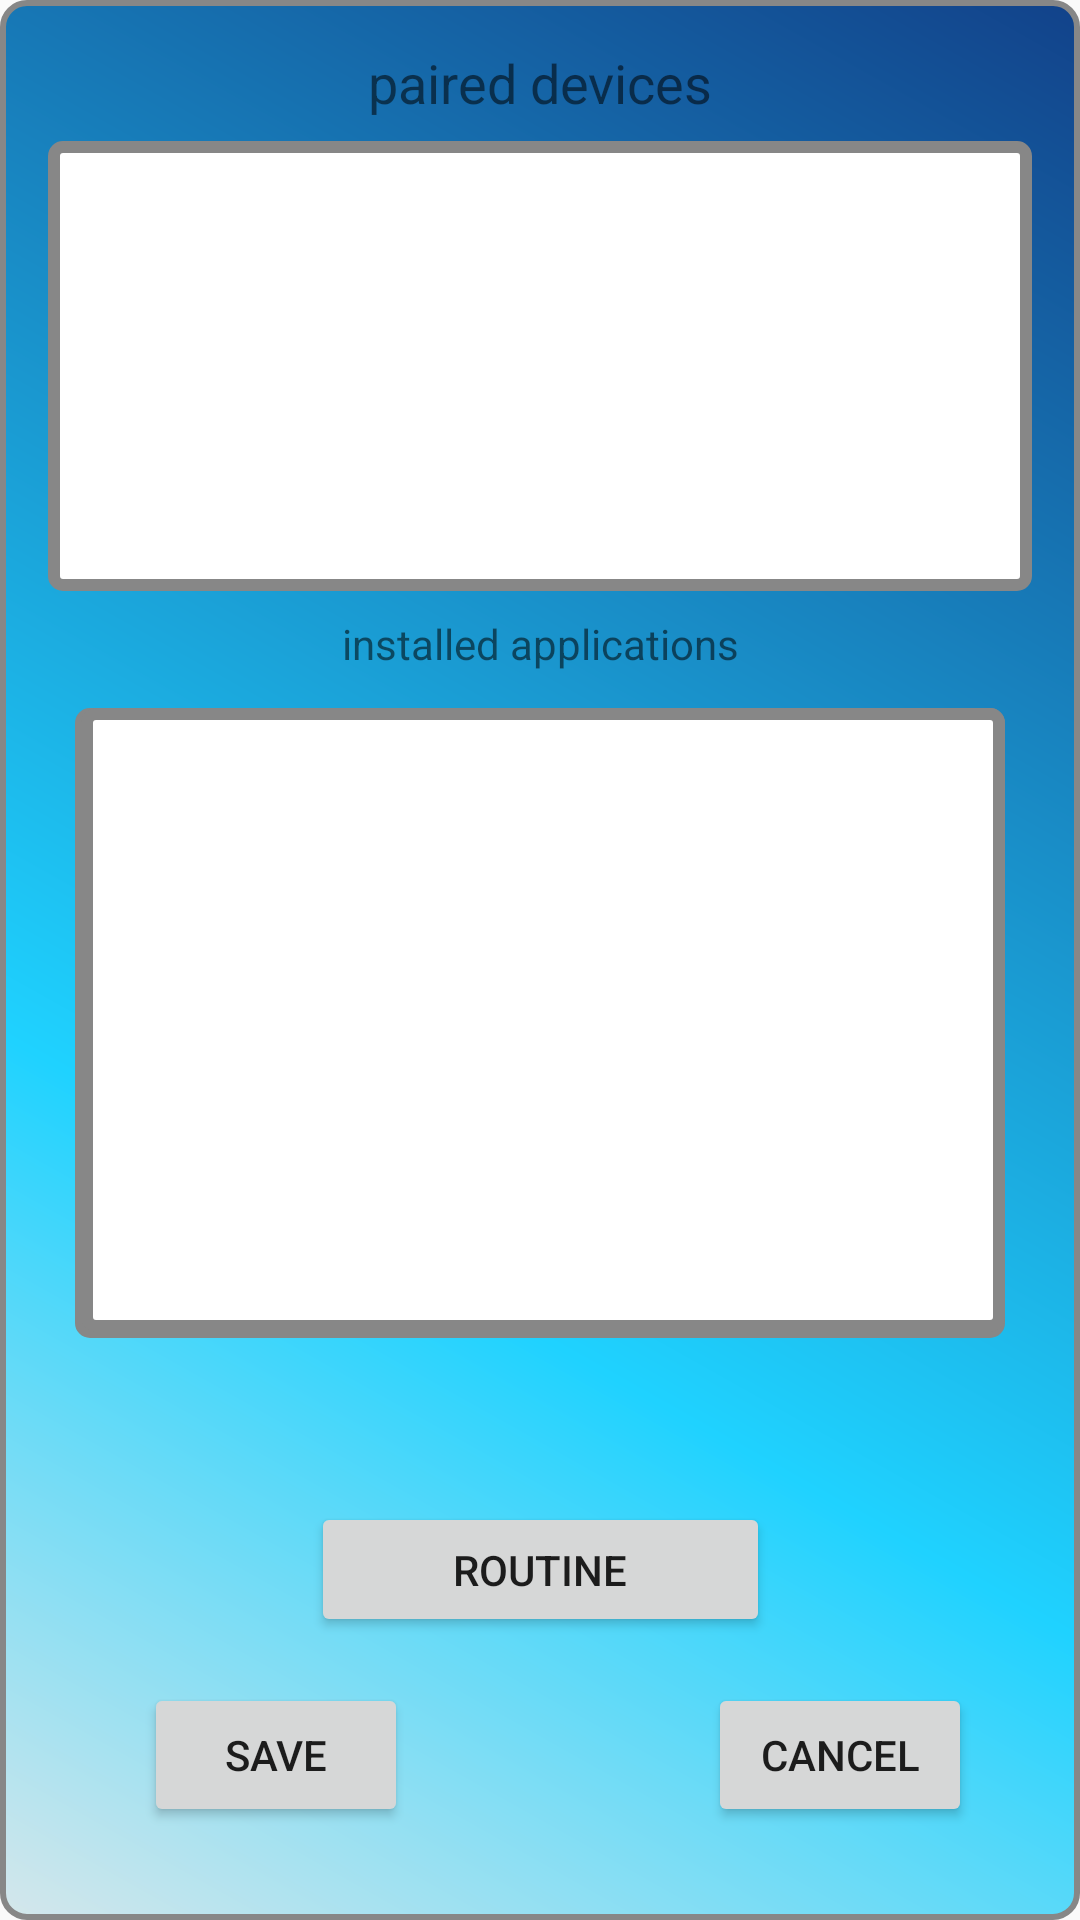

Reconstruct the res/layout file that produces this screen, plus the resources it refers to.
<!-- AndroidManifest.xml: application theme AppTheme -->
<!-- res/layout/dependency_configuration.xml -->
<?xml version="1.0" encoding="utf-8"?>
<android.support.constraint.ConstraintLayout xmlns:android="http://schemas.android.com/apk/res/android"
    xmlns:app="http://schemas.android.com/apk/res-auto"
    xmlns:tools="http://schemas.android.com/tools"
    android:layout_width="match_parent"
    android:layout_height="match_parent"
    android:configChanges="keyboardHidden|orientation"
    android:background="@drawable/switch_button_bg">

    <TextView
        android:id="@+id/dependency_title"
        android:layout_width="0dp"
        android:layout_height="39dp"
        android:layout_marginBottom="8dp"
        android:layout_marginEnd="24dp"
        android:layout_marginStart="24dp"
        android:layout_marginTop="8dp"
        android:gravity="center"
        android:text="@string/paired_device"
        android:textSize="18sp"
        app:layout_constraintBottom_toTopOf="@+id/alert_window_framelayout"
        app:layout_constraintEnd_toEndOf="parent"
        app:layout_constraintStart_toStartOf="parent"
        app:layout_constraintTop_toTopOf="parent" />

    <Button
        android:id="@+id/dependencyButtonOK"
        android:layout_width="wrap_content"
        android:layout_height="wrap_content"
        android:layout_marginStart="48dp"
        android:layout_marginBottom="16dp"
        android:text="@string/save"
        app:layout_constraintBottom_toBottomOf="parent"
        app:layout_constraintStart_toStartOf="parent"
        app:layout_constraintTop_toBottomOf="@+id/deendancy_routine_button" />

    <RelativeLayout
        android:id="@+id/app_deppendancy_framelayout"
        android:layout_width="0dp"
        android:layout_height="150dp"
        android:layout_marginEnd="16dp"
        android:layout_marginRight="16dp"
        android:layout_marginStart="16dp"
        android:theme="@style/AlertWindowBG"
        app:layout_constraintEnd_toEndOf="parent"
        app:layout_constraintHorizontal_bias="0.0"
        app:layout_constraintRight_toRightOf="parent"
        app:layout_constraintStart_toStartOf="parent"
        app:layout_constraintTop_toBottomOf="@+id/dependency_title">

        <ListView
            android:id="@+id/ppaired_dependency_window_list"
            android:layout_width="wrap_content"
            android:layout_height="wrap_content"
            android:layout_alignParentTop="true"
            android:layout_centerHorizontal="true"
            android:divider="@color/colorPrimaryDark"
            android:dividerHeight="1dp"
            android:listSelector="#0f0"
            tools:layout_editor_absoluteX="202dp"
            tools:layout_editor_absoluteY="114dp" />
    </RelativeLayout>

    <Button
        android:id="@+id/dependency_cancel_button"
        android:layout_width="wrap_content"
        android:layout_height="wrap_content"
        android:layout_marginStart="72dp"
        android:layout_marginEnd="8dp"
        android:layout_marginBottom="16dp"
        android:text="@string/cancel"
        app:layout_constraintBottom_toBottomOf="parent"
        app:layout_constraintEnd_toEndOf="parent"
        app:layout_constraintStart_toEndOf="@+id/dependencyButtonOK"
        app:layout_constraintTop_toBottomOf="@+id/deendancy_routine_button" />

    <TextView
        android:id="@+id/textView3"
        android:layout_width="wrap_content"
        android:layout_height="wrap_content"
        android:layout_marginTop="8dp"
        android:text="@string/start_by_app"
        app:layout_constraintLeft_toLeftOf="parent"
        app:layout_constraintRight_toRightOf="parent"
        app:layout_constraintTop_toBottomOf="@+id/app_deppendancy_framelayout" />

    <RelativeLayout
        android:id="@+id/app_depend_relativeLayout"
        android:layout_width="310dp"
        android:layout_height="210dp"
        android:layout_marginTop="12dp"
        android:layout_marginEnd="16dp"
        android:layout_marginRight="16dp"
        android:layout_marginStart="16dp"
        android:theme="@style/AlertWindowBG"
        app:layout_constraintLeft_toLeftOf="parent"
        app:layout_constraintRight_toRightOf="parent"
        app:layout_constraintTop_toBottomOf="@+id/textView3">



            <GridView
                android:id="@+id/app_deppend_greedview"
                android:layout_width="match_parent"
                android:layout_height="match_parent"
                android:gravity="center"
                android:numColumns="4"
                android:scrollbarAlwaysDrawVerticalTrack="true"
                android:scrollbars="vertical"/>

    </RelativeLayout>

    <Button
        android:id="@+id/deendancy_routine_button"
        android:layout_width="153dp"
        android:layout_height="45dp"
        android:layout_marginTop="28dp"
        android:text="routine"
        app:layout_constraintBottom_toBottomOf="parent"
        app:layout_constraintEnd_toEndOf="parent"
        app:layout_constraintStart_toStartOf="parent"
        app:layout_constraintTop_toBottomOf="@+id/app_depend_relativeLayout"
        app:layout_constraintVertical_bias="0.221" />

</android.support.constraint.ConstraintLayout>
<!-- resources referenced by this layout -->
<resources>
  <color name="colorPrimaryDark">#303F9F</color>
  <!-- drawable switch_button_bg (drawable) -->
  <?xml version="1.0" encoding="utf-8"?>
  <shape xmlns:android="http://schemas.android.com/apk/res/android" android:shape="rectangle" >
      <corners
          android:radius="8dp"
          />
      <gradient
          android:angle="45"
          android:centerX="35%"
          android:centerColor="#1FD2FF"
          android:startColor="#D5E7EB"
          android:endColor="#12428A"
          android:type="linear"
          />
      <padding
          android:left="0dp"
          android:top="0dp"
          android:right="0dp"
          android:bottom="0dp"
          />
      <size
          android:width="0dp"
          android:height="40dp"
          />
      <stroke
          android:width="2dp"
          android:color="#878787"
          />
  </shape>
  <string name="cancel">cancel</string>
  <string name="paired_device">paired devices</string>
  <string name="save">save</string>
  <string name="start_by_app">installed applications</string>
  <style name="AlertWindowBG">
          <item name="android:background">@drawable/alert_framelayout_bg</item>
      </style>
  <style name="AppTheme" parent="Theme.AppCompat.Light.DarkActionBar">
          
          <item name="colorPrimary">@color/colorPrimary</item>
          <item name="colorPrimaryDark">@color/colorPrimaryDark</item>
          <item name="colorAccent">@color/colorAccent</item>
      </style>
  <!-- drawable alert_framelayout_bg (drawable) -->
  <?xml version="1.0" encoding="utf-8"?>
  <shape xmlns:android="http://schemas.android.com/apk/res/android" android:shape="rectangle" >
      <corners
          android:radius="3dp"
          />
      <gradient
          android:startColor="@color/color_white"
          android:endColor="@color/color_white"
          android:angle="45">
  
      </gradient>
      <padding
          android:left="2dp"
          android:top="0dp"
          android:right="0dp"
          android:bottom="2dp"
          />
  
      <stroke
          android:width="4dp"
          android:color="#878787"
          />
  </shape>
  <color name="colorPrimary">#3F51B5</color>
  <color name="colorAccent">#fc011f</color>
  <color name="color_white">#ffffff</color>
</resources>
